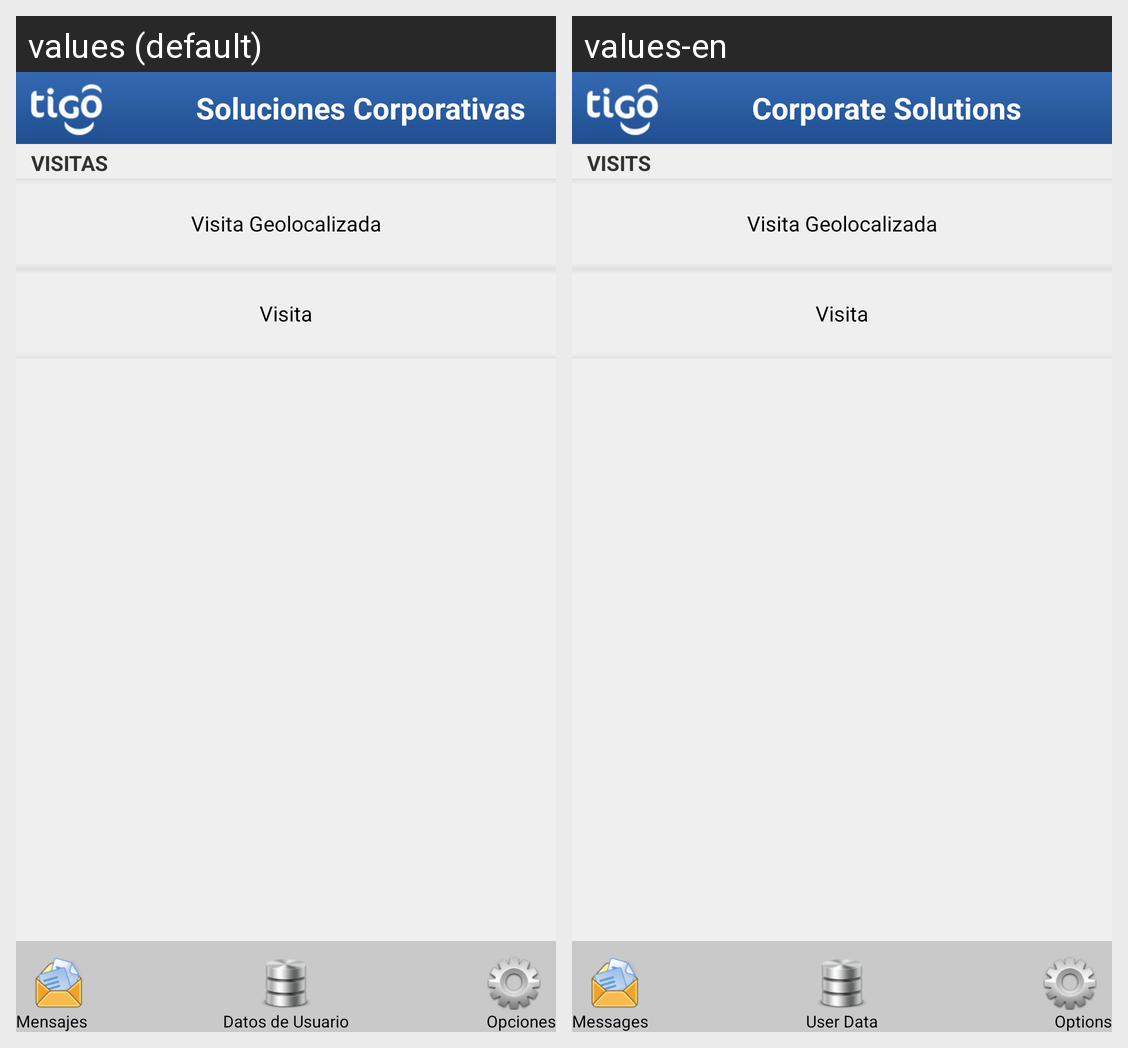

Translations of the strings shown on this Android screen, per locale in the grid:
Android screen res/layout/visit_main.xml rendered under 2 locales, left to right: values (default), values-en. Device: Nexus 5 (rendered at 1080×1920; each locale shown at half size, 540×960, under a caption strip naming it); theme CSTheme.
Strings drawn on this screen, with the default value and each locale's value (text and hints the layout hard-codes, and strings that could not be matched under every locale, appear in the picture but are not listed):

visit_name
  values: VISITAS
  values-en: VISITS

soluciones_corporativas
  values: Soluciones Corporativas
  values-en: Corporate Solutions

messages
  values: Mensajes
  values-en: Messages

options
  values: Opciones
  values-en: Options

user_data
  values: Datos de Usuario
  values-en: User Data

visit_geolocalize_button
  values: Visita Geolocalizada
  values-en: Visita Geolocalizada  [not translated; the default value is used]

visit_normal_button
  values: Visita
  values-en: Visita  [not translated; the default value is used]
